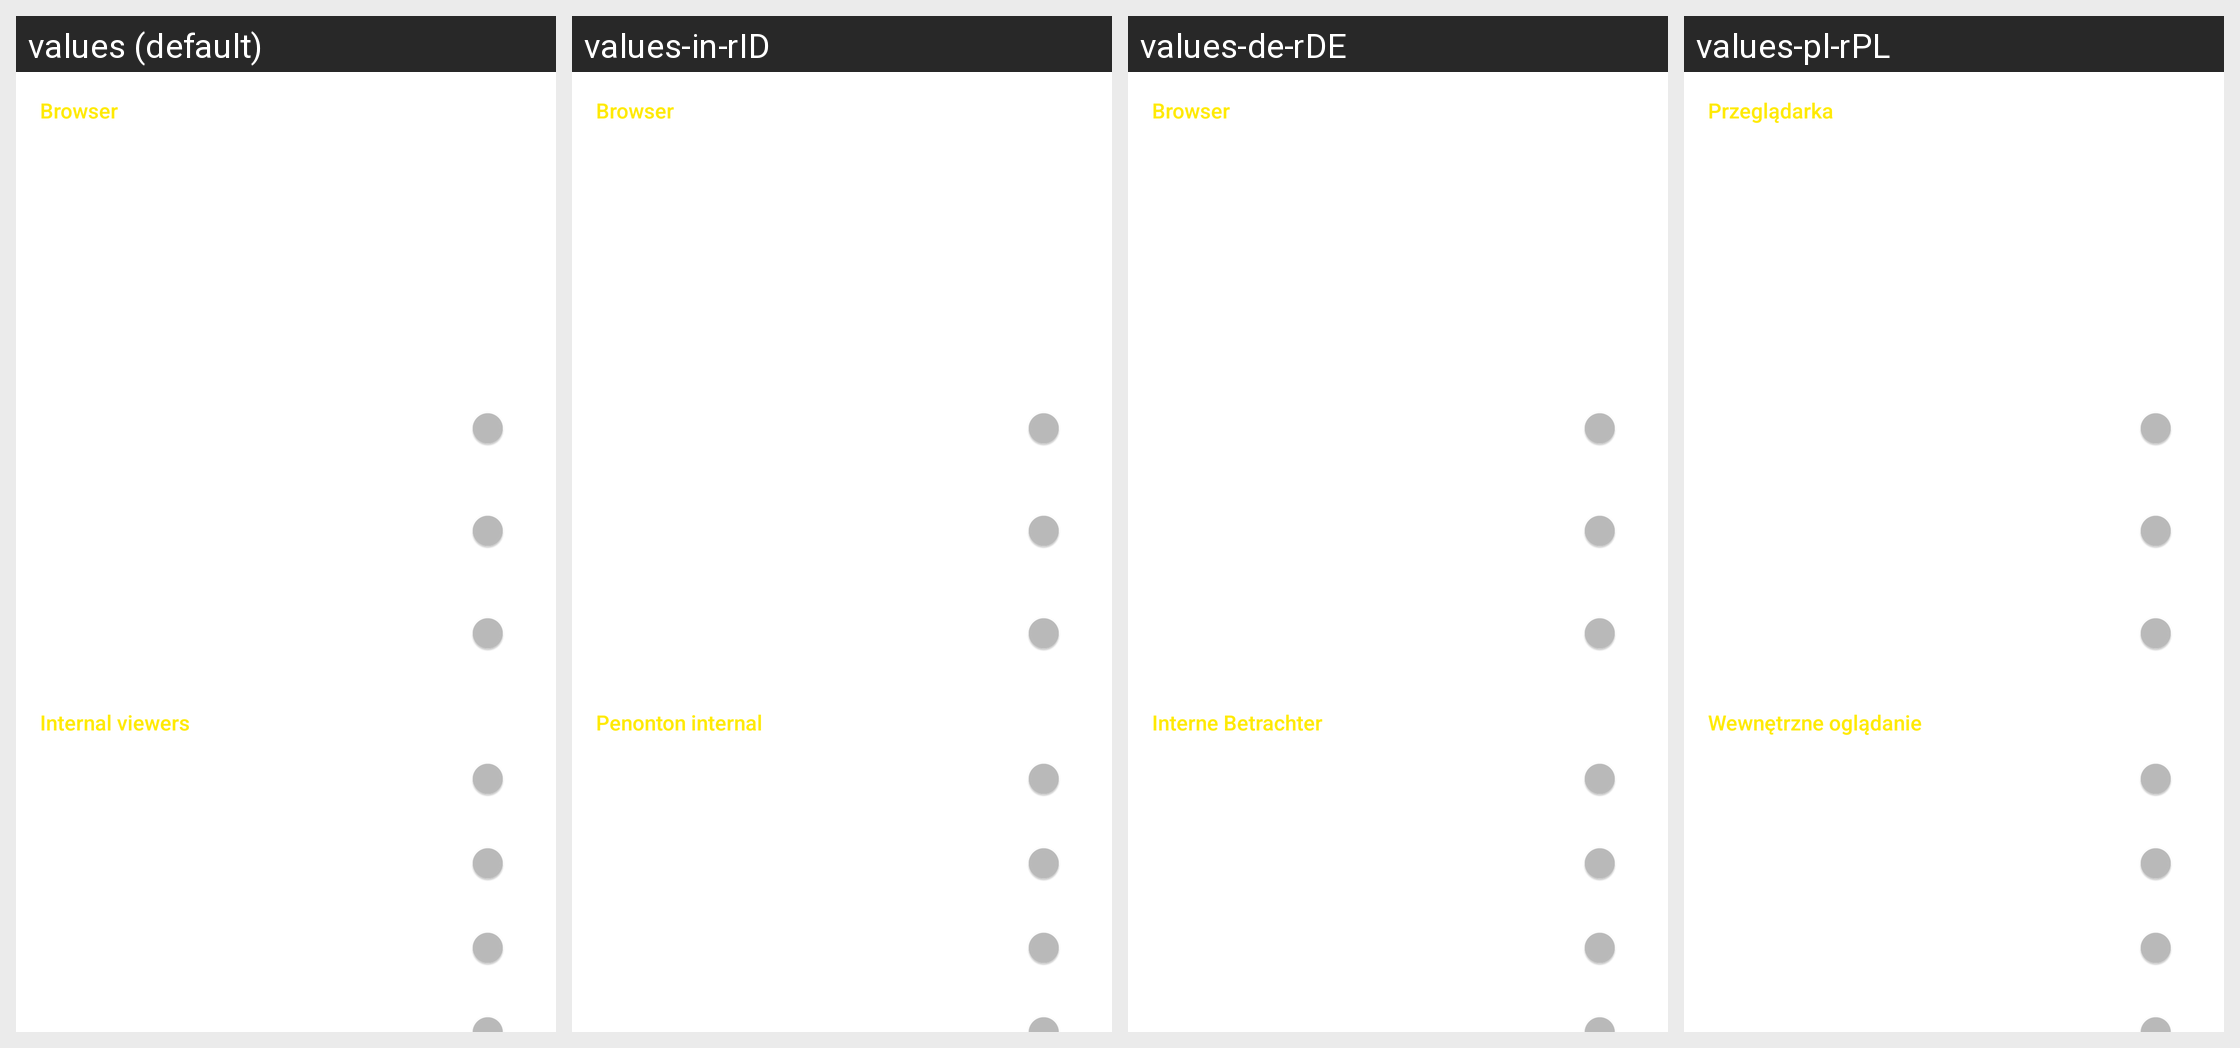

Locale-by-locale string values for the Android screen shown in this grid:
Android screen res/layout/activity_settings_handling_child.xml rendered under 4 locales, left to right: values (default), values-in-rID, values-de-rDE, values-pl-rPL. Device: Nexus 5 (rendered at 1080×1920; each locale shown at half size, 540×960, under a caption strip naming it); theme yellow_dark.
Other locales in the repository, not shown: values-af-rZA, values-ar-rSA, values-ca-rES, values-cs-rCZ, values-da-rDK, values-el-rGR, values-en-rGB, values-eo-rUY, values-es-rES, values-fi-rFI, values-fil-rPH, values-fr-rFR, values-ga-rIE, values-gl-rES, values-hr-rHR, values-hu-rHU, values-it-rIT, values-iw-rIL, values-ja-rJP, values-lv-rLV, values-nl-rNL, values-no-rNO, values-pt-rBR, values-pt-rPT, values-ro-rRO, values-ru-rRU, values-sq-rAL, values-sr-rSP, values-sv-rSE, values-tr-rTR, values-uk-rUA, values-vi-rVN, values-zh-rCN, values-zh-rTW.
Strings drawn on this screen, with the default value and each locale's value (text and hints the layout hard-codes, and strings that could not be matched under every locale, appear in the picture but are not listed):

settings_section_browser
  values: Browser
  values-in-rID: Browser
  values-de-rDE: Browser
  values-pl-rPL: Przeglądarka

settings_section_internal_viewers
  values: Internal viewers
  values-in-rID: Penonton internal
  values-de-rDE: Interne Betrachter
  values-pl-rPL: Wewnętrzne oglądanie
